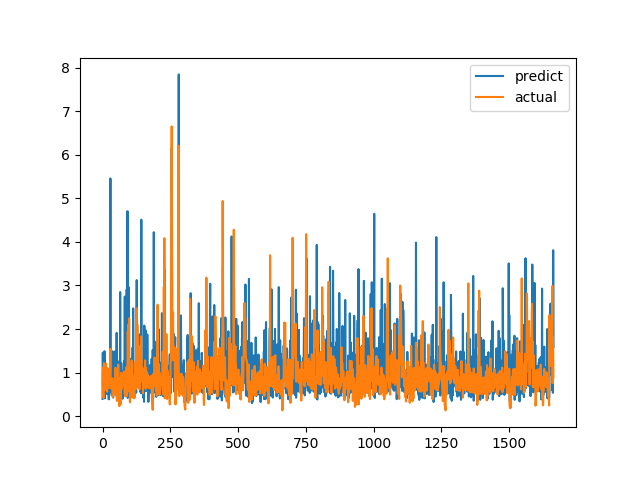

Values plotted in this chart, from the file beside it:
predict, actual
0.3961, 0.7094
1.457, 1.015
0.7328, 1.116
0.8858, 0.4183
0.6441, 1.002
0.6255, 1.219
0.8047, 1.143
1.492, 0.6528
1.04, 0.6747
0.409, 0.601
0.6814, 0.6695
0.5687, 0.6538
0.7483, 0.7814
0.84, 1.206
0.9717, 0.8469
0.7674, 0.8286
0.5359, 0.6482
0.9005, 0.5624
0.5038, 0.7183
0.9233, 1.1
0.5739, 0.9542
0.64, 0.729
0.67, 0.6694
0.3864, 0.8631
0.7146, 0.6465
0.8242, 0.8223
0.6069, 0.9236
0.9875, 0.8301
1.223, 1.067
5.457, 1.546
0.5511, 0.6827
0.7308, 0.6386
1.323, 0.6464
0.6608, 0.6881
0.4804, 0.7274
1.033, 0.65
1.49, 0.8694
1.215, 0.4409
0.6663, 0.4519
0.4267, 0.7575
0.8075, 0.4952
0.6164, 0.6851
0.4986, 0.7244
1.482, 0.8654
1.058, 0.74
0.7849, 0.8071
0.7103, 0.8204
0.7197, 1.114
1.247, 1.109
1.496, 0.4751
0.6064, 1.039
0.9659, 0.9458
1.912, 0.7878
0.9973, 0.3505
0.6522, 0.9368
0.555, 0.9868
0.6741, 0.647
0.7649, 1.03
0.5488, 1.187
0.863, 0.9329
... 1,604 more rows
